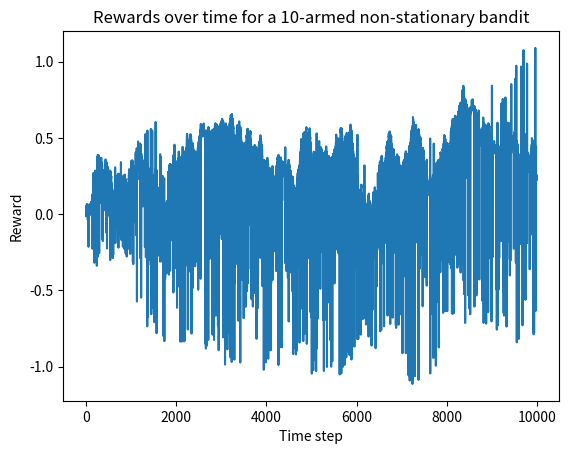

Python code for this plot:
import numpy as np

class NonStationaryBandit:
    def __init__(self, k=10, std_walk=0.01, init_mean=0): 
        self.k = k  
        self.means = np.full(k, float(init_mean))  
        self.std_walk = std_walk  
        self.time_step = 0  
        
        self.q_estimates = np.zeros(k)
        self.action_counts = np.zeros(k)

    def update_means(self):
        self.means += np.random.normal(0, self.std_walk, self.k)

    def pull(self, action):
        self.update_means()

        reward = self.means[action]
        return reward

    def select_action(self, epsilon):
        if np.random.rand() < epsilon:
            action = np.random.randint(0, self.k)
        else:
            action = np.argmax(self.q_estimates)
        
        return action

    def update_estimates(self, action, reward):
        self.action_counts[action] += 1
        self.q_estimates[action] += (reward - self.q_estimates[action]) / self.action_counts[action]

def simulate_bandit(n_steps=1000, epsilon=0.1):
    bandit = NonStationaryBandit()
    
    rewards = np.zeros(n_steps)

    for t in range(n_steps):
        action = bandit.select_action(epsilon)

        reward = bandit.pull(action)
        rewards[t] = reward

        bandit.update_estimates(action, reward)

    average_reward = np.mean(rewards)
    
    return rewards, average_reward

n_steps = 10000
epsilon = 0.1  
rewards, average_reward = simulate_bandit(n_steps, epsilon)

print(f"Average reward over {n_steps} steps: {average_reward}")

import matplotlib.pyplot as plt
plt.plot(rewards)
plt.xlabel('Time step')
plt.ylabel('Reward')
plt.title('Rewards over time for a 10-armed non-stationary bandit')
plt.show()
